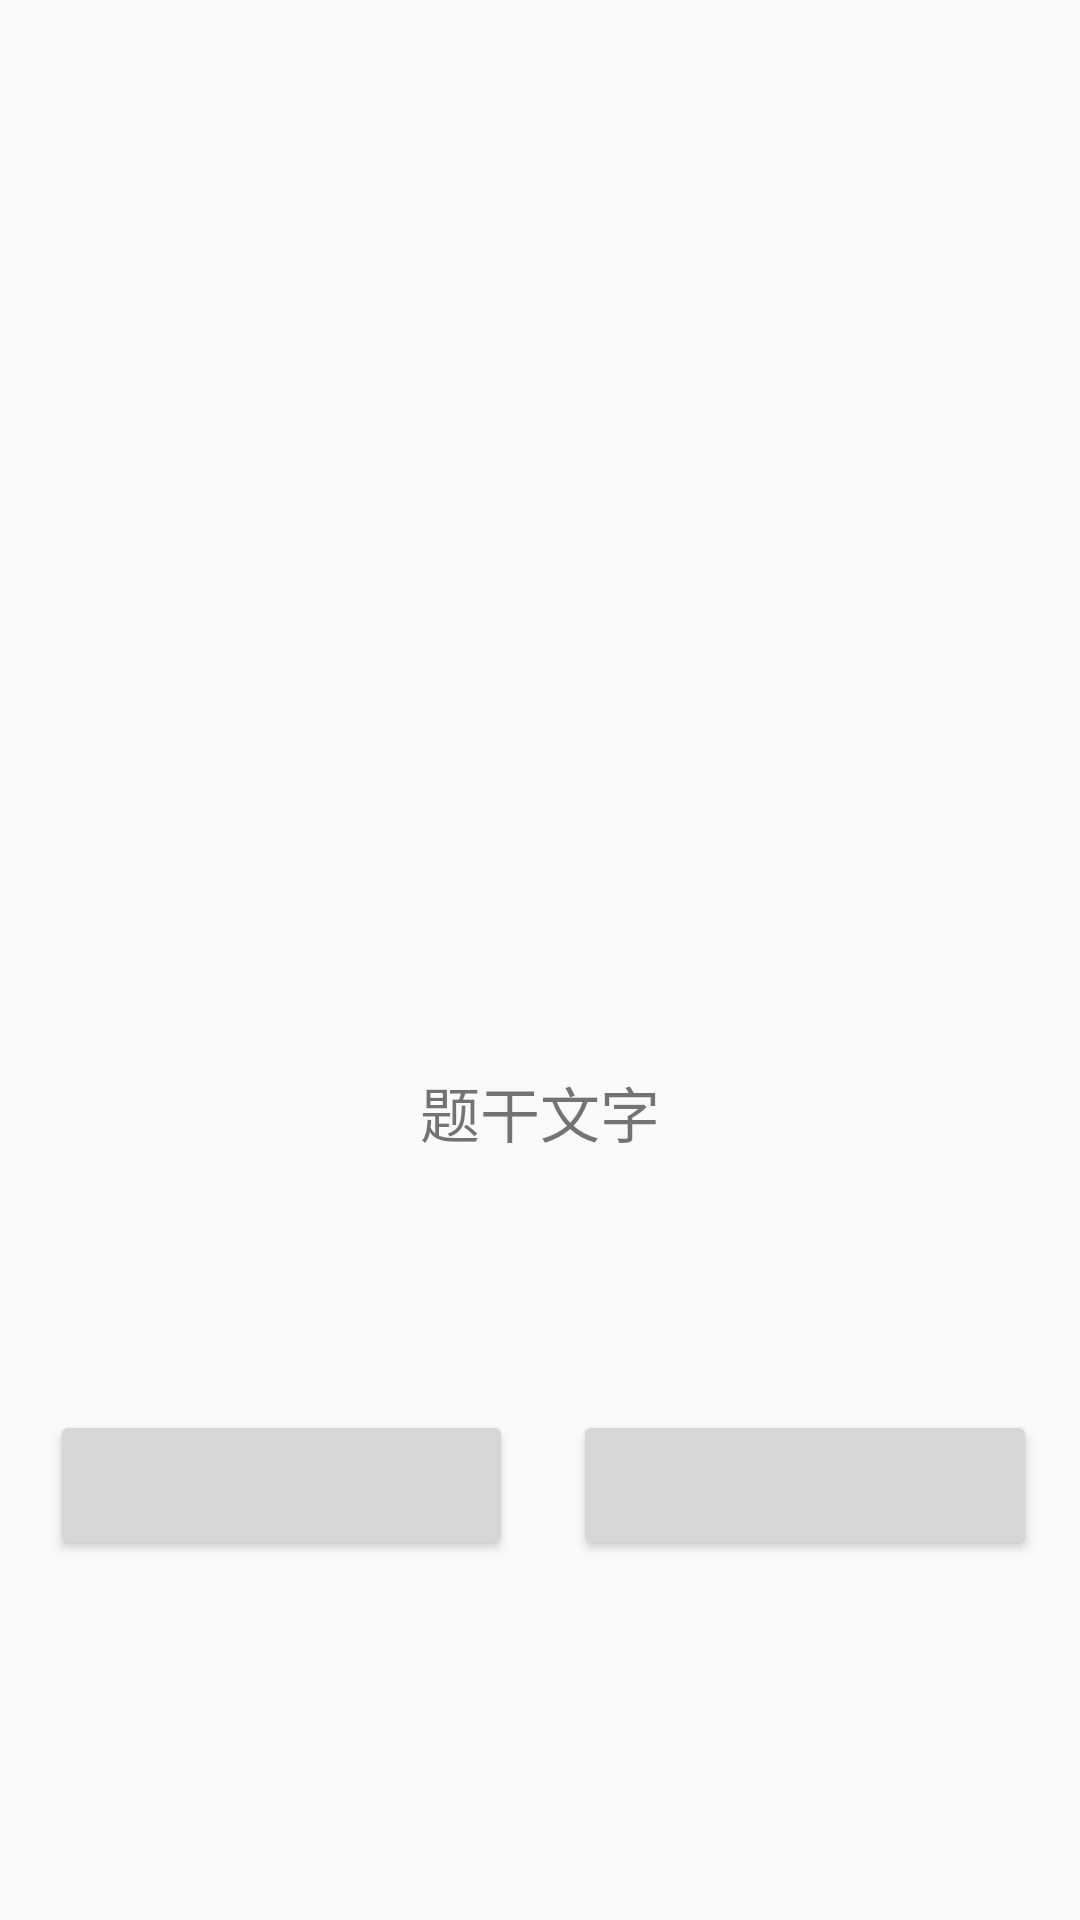

Produce the Android XML layout that renders to this screen, including the resource entries it uses.
<!-- AndroidManifest.xml: application theme AppTheme -->
<!-- res/layout/dialog.xml -->
<?xml version="1.0" encoding="utf-8"?>
<androidx.constraintlayout.widget.ConstraintLayout
         xmlns:android="http://schemas.android.com/apk/res/android"
        xmlns:app="http://schemas.android.com/apk/res-auto"
         xmlns:tools="http://schemas.android.com/tools"
         android:layout_width="match_parent"
         android:layout_height="wrap_content"
        android:layout_gravity="center_horizontal">

    <TextView
        android:id="@+id/game_commend_data"
        android:layout_width="wrap_content"
        android:layout_height="wrap_content"
        android:layout_marginTop="356dp"
        android:text="题干文字"
        android:textSize="20dp"
        app:layout_constraintEnd_toEndOf="parent"
        app:layout_constraintStart_toStartOf="parent"
        app:layout_constraintTop_toTopOf="parent" />

         <LinearLayout
             android:layout_width="409dp"
             android:layout_height="184dp"
             android:orientation="horizontal"
             app:layout_constraintBottom_toBottomOf="parent"
             app:layout_constraintEnd_toEndOf="parent"
             app:layout_constraintHorizontal_bias="0.487"
             app:layout_constraintStart_toStartOf="parent"
             app:layout_constraintTop_toBottomOf="@+id/game_commend_data"
             android:gravity="center_vertical"
             app:layout_constraintVertical_bias="0.251">

             <Button
                 android:id="@+id/yesbutton"
                 android:layout_width="80dp"
                 android:layout_height="50dp"
                 android:layout_marginLeft="40dp"
                 android:layout_weight="1"
                 tools:text="做对了"
                 tools:visibility="visible" />

             <Button
                 android:id="@+id/nobutton"
                 android:layout_width="80dp"
                 android:layout_height="50dp"
                 android:layout_marginLeft="20dp"
                 android:layout_marginRight="40dp"
                 android:layout_weight="1"
                 tools:text="没做对"
                 tools:visibility="visible" />
         </LinearLayout>

</androidx.constraintlayout.widget.ConstraintLayout>
<!-- resources referenced by this layout -->
<resources>
  <style name="AppTheme" parent="Theme.AppCompat.Light.DarkActionBar">
          
          <item name="colorPrimary">@color/GreenDark</item>
          <item name="colorPrimaryDark">@color/GreenDark</item>
          <item name="colorAccent">@color/colorAccent</item>
      </style>
  <color name="GreenDark">#279C82</color>
  <color name="colorAccent">#03DAC5</color>
</resources>
